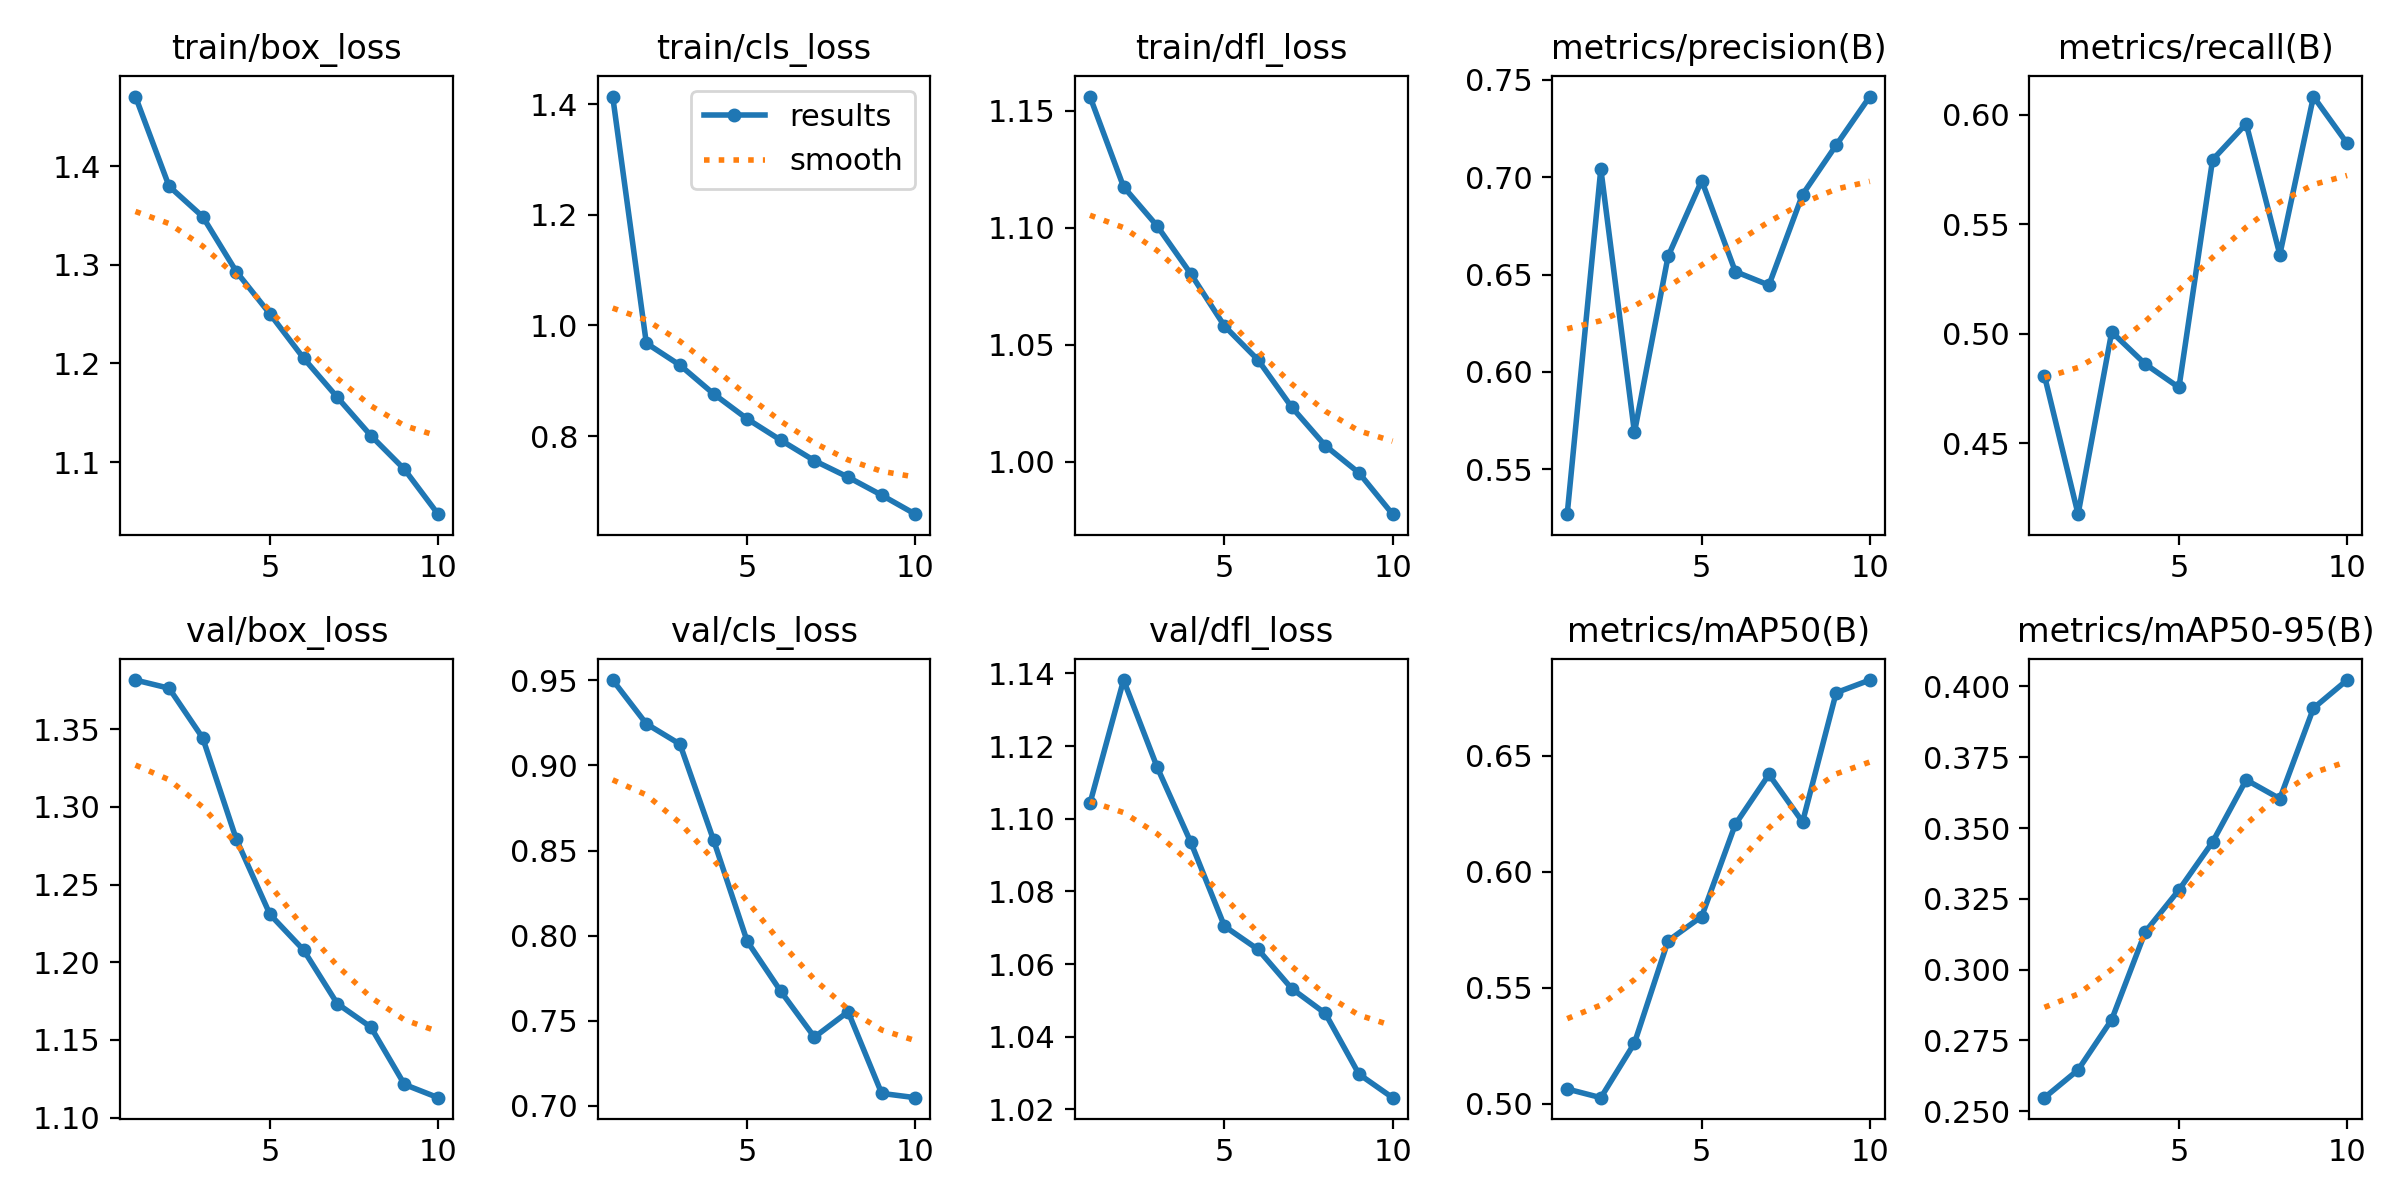

The table this chart was drawn from, first rows:
epoch, time, train/box_loss, train/cls_loss, train/dfl_loss, metrics/precision(B), metrics/recall(B), metrics/mAP50(B), metrics/mAP50-95(B), val/box_loss, val/cls_loss, val/dfl_loss, lr/pg0, lr/pg1, lr/pg2
1, 94.51, 1.47, 1.414, 1.156, 0.527, 0.4809, 0.5064, 0.2548, 1.382, 0.9502, 1.104, 0.0004749, 0.0004749, 0.0004749
2, 182.5, 1.38, 0.9679, 1.117, 0.7042, 0.4177, 0.5027, 0.2646, 1.376, 0.9245, 1.138, 0.0008571, 0.0008571, 0.0008571
3, 268.1, 1.349, 0.9283, 1.101, 0.5689, 0.5009, 0.5262, 0.2823, 1.344, 0.9125, 1.114, 0.001145, 0.001145, 0.001145
4, 353, 1.293, 0.8764, 1.08, 0.6593, 0.4862, 0.5703, 0.3134, 1.279, 0.8561, 1.094, 0.001005, 0.001005, 0.001005
5, 437.6, 1.25, 0.8311, 1.058, 0.6982, 0.4755, 0.5808, 0.3281, 1.231, 0.7967, 1.07, 0.0008631, 0.0008631, 0.0008631
6, 524.7, 1.205, 0.7926, 1.043, 0.6515, 0.5794, 0.6205, 0.3451, 1.208, 0.7673, 1.064, 0.0007216, 0.0007216, 0.0007216
7, 609.7, 1.166, 0.7556, 1.023, 0.6445, 0.5959, 0.642, 0.367, 1.173, 0.7404, 1.053, 0.0005802, 0.0005802, 0.0005802
8, 693.4, 1.127, 0.7259, 1.007, 0.691, 0.5362, 0.6216, 0.3604, 1.158, 0.7554, 1.046, 0.0004387, 0.0004387, 0.0004387
9, 776, 1.093, 0.6933, 0.9952, 0.7164, 0.6083, 0.6773, 0.3923, 1.121, 0.7074, 1.03, 0.0002972, 0.0002972, 0.0002972
10, 863.1, 1.047, 0.6589, 0.9776, 0.7413, 0.5869, 0.6827, 0.4023, 1.113, 0.7049, 1.023, 0.0001558, 0.0001558, 0.0001558
